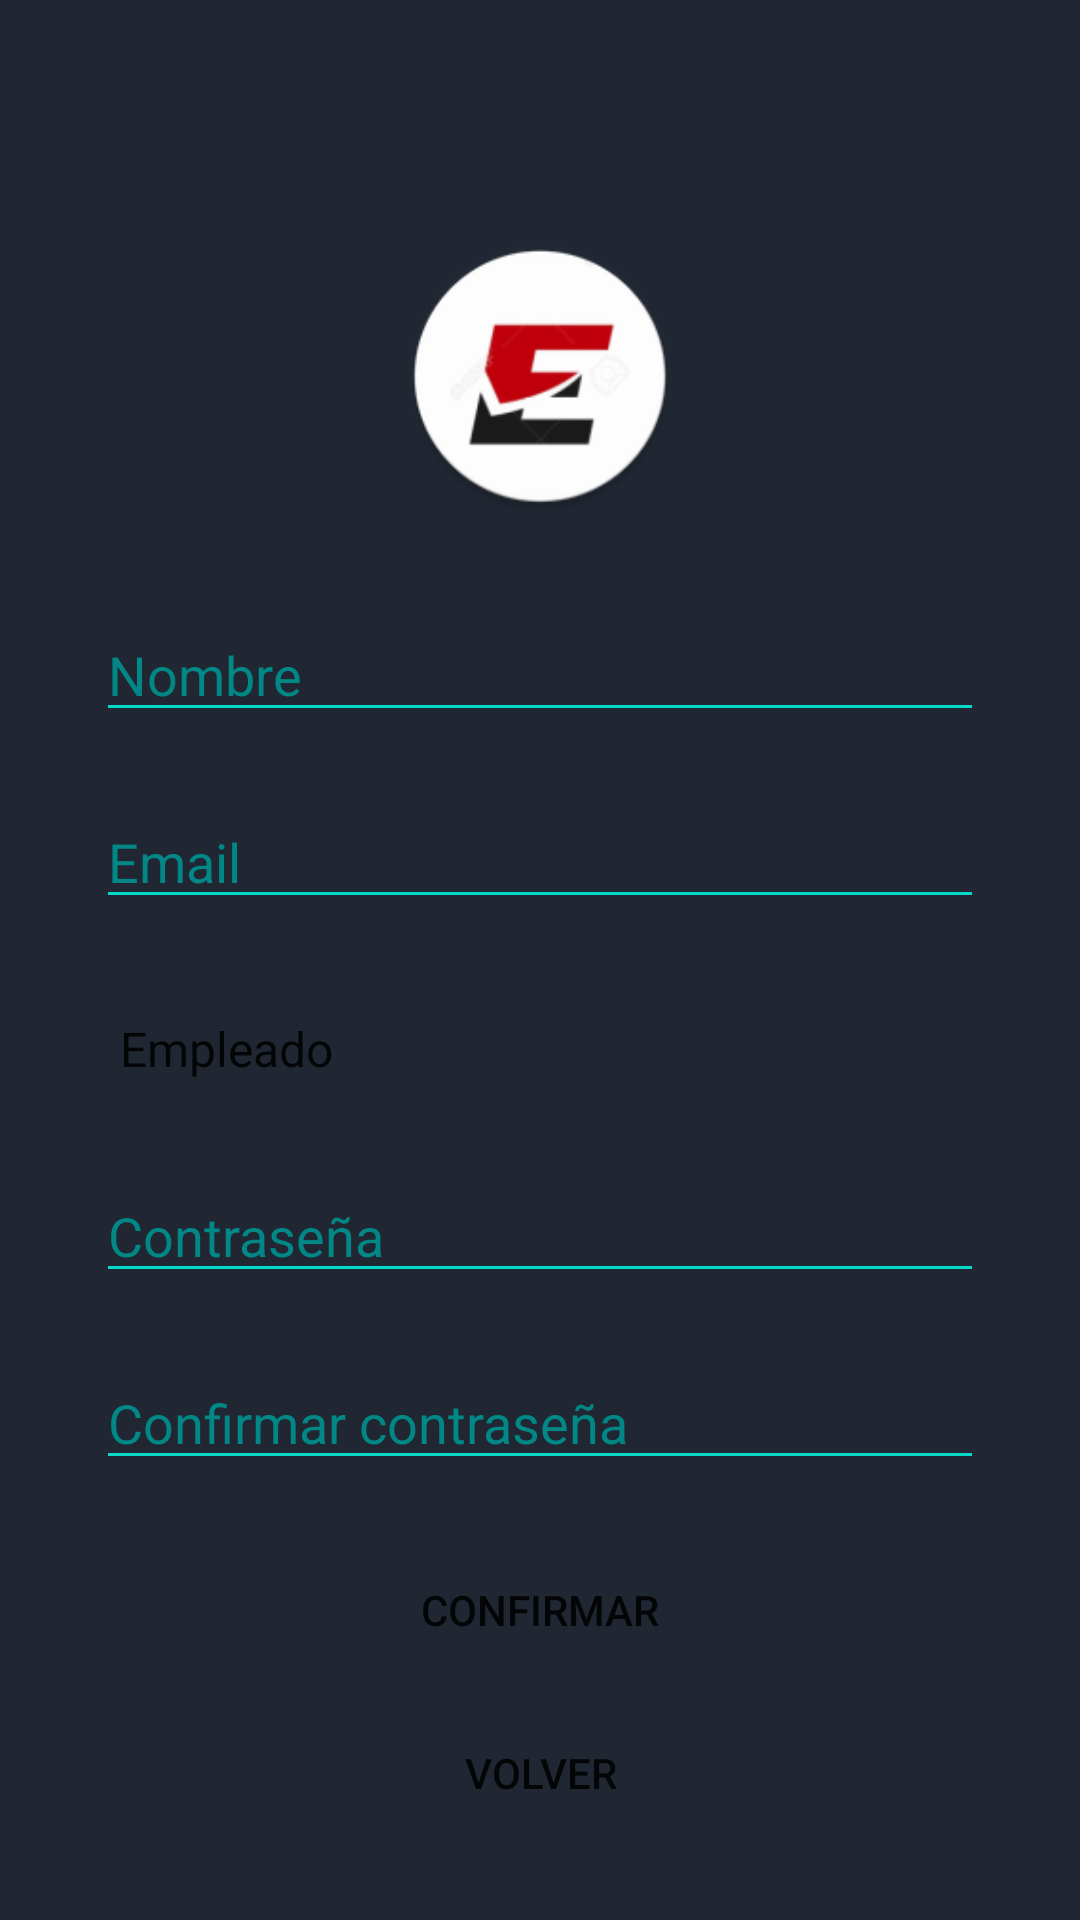

Reconstruct the res/layout file that produces this screen, plus the resources it refers to.
<!-- AndroidManifest.xml: application theme Theme.Expending -->
<!-- res/layout/register_activity.xml -->
<?xml version="1.0" encoding="utf-8"?>
<androidx.constraintlayout.widget.ConstraintLayout xmlns:android="http://schemas.android.com/apk/res/android"
    xmlns:tools="http://schemas.android.com/tools"
    android:layout_width="match_parent"
    android:layout_height="match_parent"
    xmlns:app="http://schemas.android.com/apk/res-auto"
    android:background="#202732">

    <LinearLayout
        android:layout_width="match_parent"
        android:layout_height="match_parent"
        android:orientation="vertical"
        app:layout_constraintStart_toStartOf="parent"
        app:layout_constraintTop_toTopOf="parent">

        <LinearLayout
            android:layout_width="match_parent"
            android:layout_height="0dp"
            android:layout_weight="5"
            android:orientation="horizontal">

            <ImageView
                android:id="@+id/imageView"
                android:layout_width="0dp"
                android:layout_height="match_parent"
                android:layout_marginLeft="50dp"
                android:layout_marginTop="80dp"
                android:layout_marginRight="50dp"
                android:layout_marginBottom="20dp"
                android:layout_weight="1"
                app:srcCompat="@mipmap/logo_round" />
        </LinearLayout>

        <EditText
            android:id="@+id/et_name_r"
            android:layout_width="match_parent"
            android:layout_height="0dp"
            android:layout_marginStart="32dp"
            android:layout_marginTop="15dp"
            android:layout_marginEnd="32dp"
            android:layout_weight="1"
            android:backgroundTint="@color/design_default_color_secondary"
            android:ems="10"
            android:hint="@string/editText_resgistrarse_nombre"
            android:inputType="textPersonName"
            android:minHeight="48dp"
            android:textColor="@color/design_default_color_secondary_variant"
            android:textColorHint="@color/design_default_color_secondary_variant"
            tools:ignore="TouchTargetSizeCheck" />

        <EditText
            android:id="@+id/et_email_r"
            android:layout_width="match_parent"
            android:layout_height="0dp"
            android:layout_marginStart="32dp"
            android:layout_marginTop="24dp"
            android:layout_marginEnd="32dp"
            android:layout_weight="1"
            android:backgroundTint="@color/design_default_color_secondary"
            android:ems="10"
            android:hint="@string/editText_email"
            android:inputType="textPersonName"
            android:minHeight="48dp"
            android:textColor="@color/design_default_color_secondary_variant"
            android:textColorHint="@color/design_default_color_secondary_variant"
            tools:ignore="TouchTargetSizeCheck" />

        <Spinner
            android:id="@+id/spinner_user_r"
            android:layout_width="match_parent"
            android:layout_height="0dp"
            android:layout_marginStart="32dp"
            android:layout_marginTop="24dp"
            android:layout_marginEnd="32dp"
            android:layout_weight="1"
            android:background="@drawable/spinner_register"
            android:entries="@array/usuarios"
            android:minHeight="48dp"
            tools:ignore="MissingConstraints,TouchTargetSizeCheck" />

        <EditText
            android:id="@+id/et_pass_r"
            android:layout_width="match_parent"
            android:layout_height="0dp"
            android:layout_marginStart="32dp"
            android:layout_marginTop="24dp"
            android:layout_marginEnd="32dp"
            android:layout_weight="1"
            android:backgroundTint="@color/design_default_color_secondary"
            android:ems="10"
            android:hint="@string/editText_contraseña"
            android:inputType="textWebPassword"
            android:minHeight="48dp"
            android:textColor="@color/design_default_color_secondary_variant"
            android:textColorHint="@color/design_default_color_secondary_variant"
            tools:ignore="TouchTargetSizeCheck" />

        <EditText
            android:id="@+id/et_confirmPass_r"
            android:layout_width="match_parent"
            android:layout_height="0dp"
            android:layout_marginStart="32dp"
            android:layout_marginTop="24dp"
            android:layout_marginEnd="32dp"
            android:layout_weight="1"
            android:backgroundTint="@color/design_default_color_secondary"
            android:ems="10"
            android:hint="@string/editText_confirmar_contraseña"
            android:inputType="textWebPassword"
            android:minHeight="48dp"
            android:textColor="@color/design_default_color_secondary_variant"
            android:textColorHint="@color/design_default_color_secondary_variant"
            tools:ignore="TouchTargetSizeCheck" />

        <Button
            android:id="@+id/btn_create_r"
            android:layout_width="match_parent"
            android:layout_height="0dp"
            android:layout_marginStart="32dp"
            android:layout_marginTop="24dp"
            android:layout_marginEnd="32dp"
            android:layout_weight="1"
            android:background="@drawable/button_rounded"
            android:text="@string/btn_confirmar"
            tools:ignore="TouchTargetSizeCheck" />

        <Button
            android:id="@+id/btn_back_r"
            android:layout_width="match_parent"
            android:layout_height="0dp"
            android:layout_marginStart="32dp"
            android:layout_marginTop="16dp"
            android:layout_marginEnd="32dp"
            android:layout_marginBottom="30dp"
            android:layout_weight="1"
            android:background="@drawable/button_rounded"
            android:text="@string/btn_volver"
            tools:ignore="TouchTargetSizeCheck" />
    </LinearLayout>

</androidx.constraintlayout.widget.ConstraintLayout>
<!-- resources referenced by this layout -->
<resources>
  <string-array name="usuarios">
          <item>Empleado</item>
          <item>Administrador</item>
      </string-array>
  <!-- mipmap logo_round: png bitmap (mipmap-hdpi, 4140 bytes) -->
  <string name="btn_confirmar">Confirmar</string>
  <string name="btn_volver">Volver</string>
  <string name="editText_email">Email</string>
  <string name="editText_resgistrarse_nombre">Nombre</string>
  <style name="Theme.Expending" parent="Theme.MaterialComponents.DayNight.DarkActionBar">
          
          <item name="colorPrimary">@color/design_default_color_secondary</item>
          <item name="colorPrimaryVariant">@color/purple_700</item>
          <item name="colorOnPrimary">@color/white</item>
          
          <item name="colorSecondary">@color/teal_200</item>
          <item name="colorSecondaryVariant">@color/teal_700</item>
          <item name="colorOnSecondary">@color/black</item>
          
          <item name="android:statusBarColor" tools:targetApi="l">?attr/colorPrimary</item>
          
      </style>
  <!-- not gathered from this repository: default colours our renderer supplied (Android Studio template values) -->
  <color name="purple_700">#FF3700B3</color>
  <color name="teal_200">#FF03DAC5</color>
  <color name="teal_700">#FF018786</color>
  <color name="black">#FF000000</color>
  <color name="white">#FFFFFFFF</color>
</resources>
